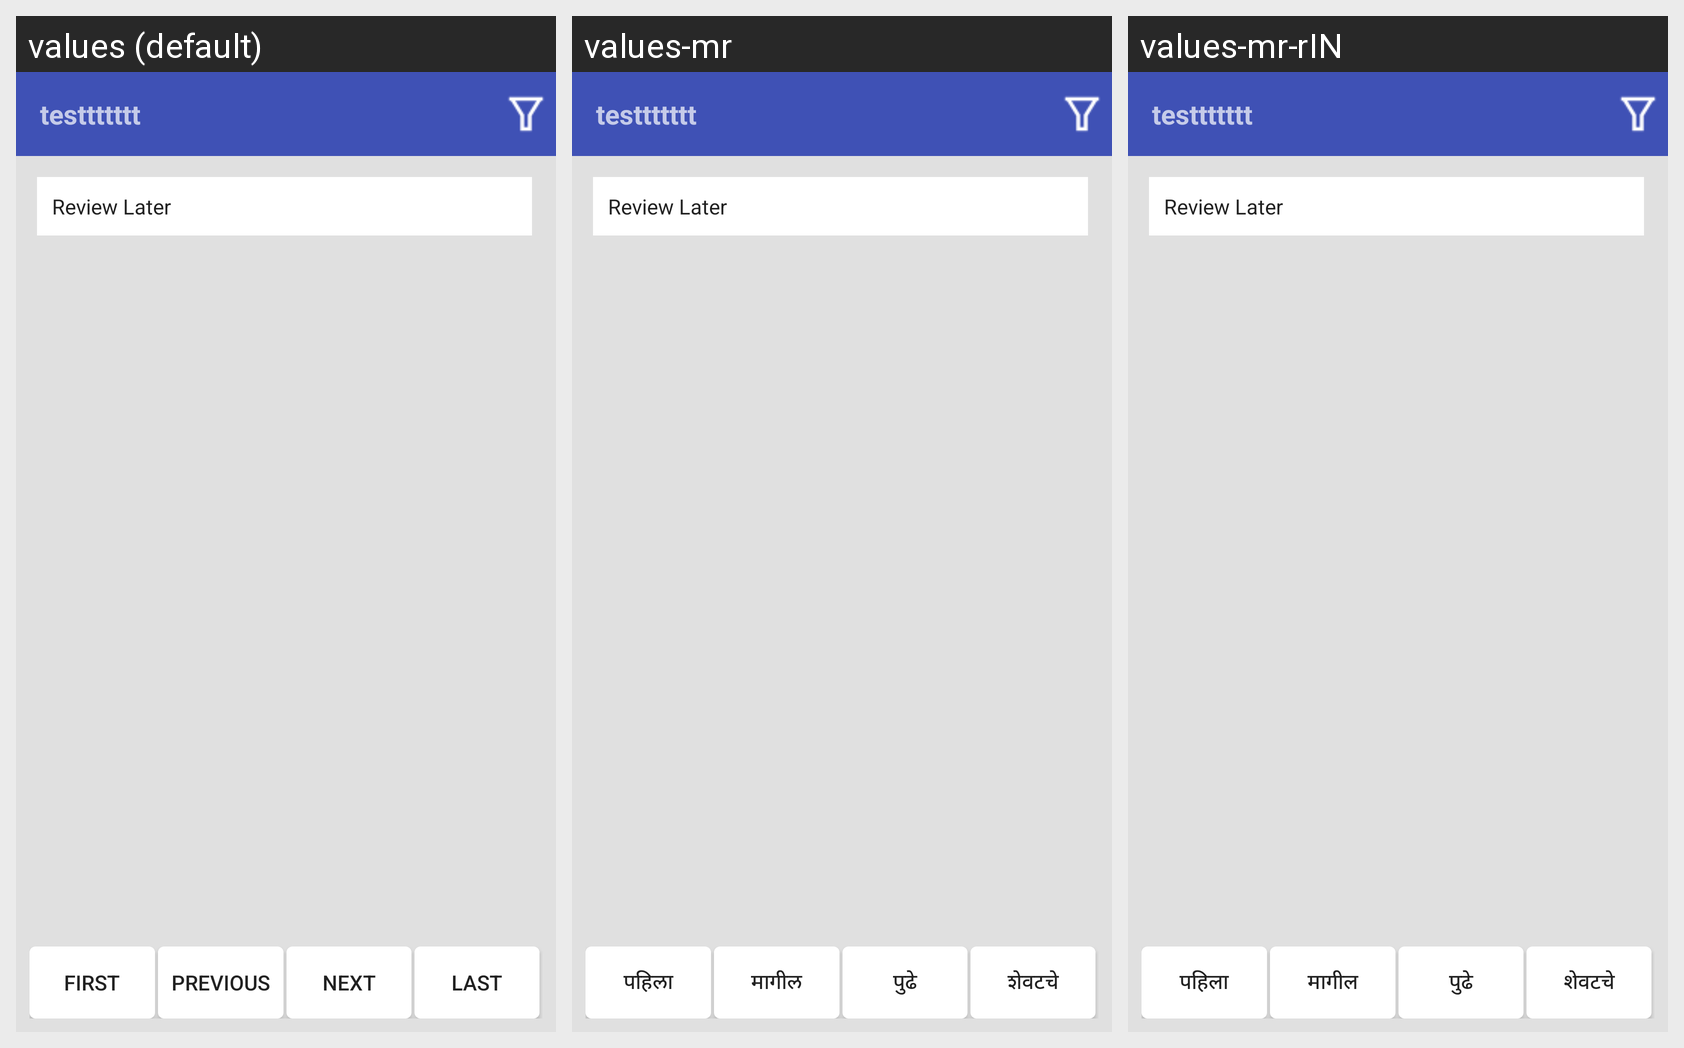

Here is an Android app screen in its default locale and in the app's own translations. Write out the translated-string differences for the strings that appear on this screen.
Android screen res/layout/activity_answersheet.xml rendered under 3 locales, left to right: values (default), values-mr, values-mr-rIN. Device: Nexus 5 (rendered at 1080×1920; each locale shown at half size, 540×960, under a caption strip naming it); theme AppTheme.NoActionBar.
Strings drawn on this screen, with the default value and each locale's value (text and hints the layout hard-codes, and strings that could not be matched under every locale, appear in the picture but are not listed):

first
  values: First
  values-mr: पहिला
  values-mr-rIN: पहिला

previous
  values: Previous
  values-mr: मागील
  values-mr-rIN: मागील

next
  values: Next
  values-mr: पुढे
  values-mr-rIN: पुढे

last
  values: Last
  values-mr: शेवटचे
  values-mr-rIN: शेवटचे
